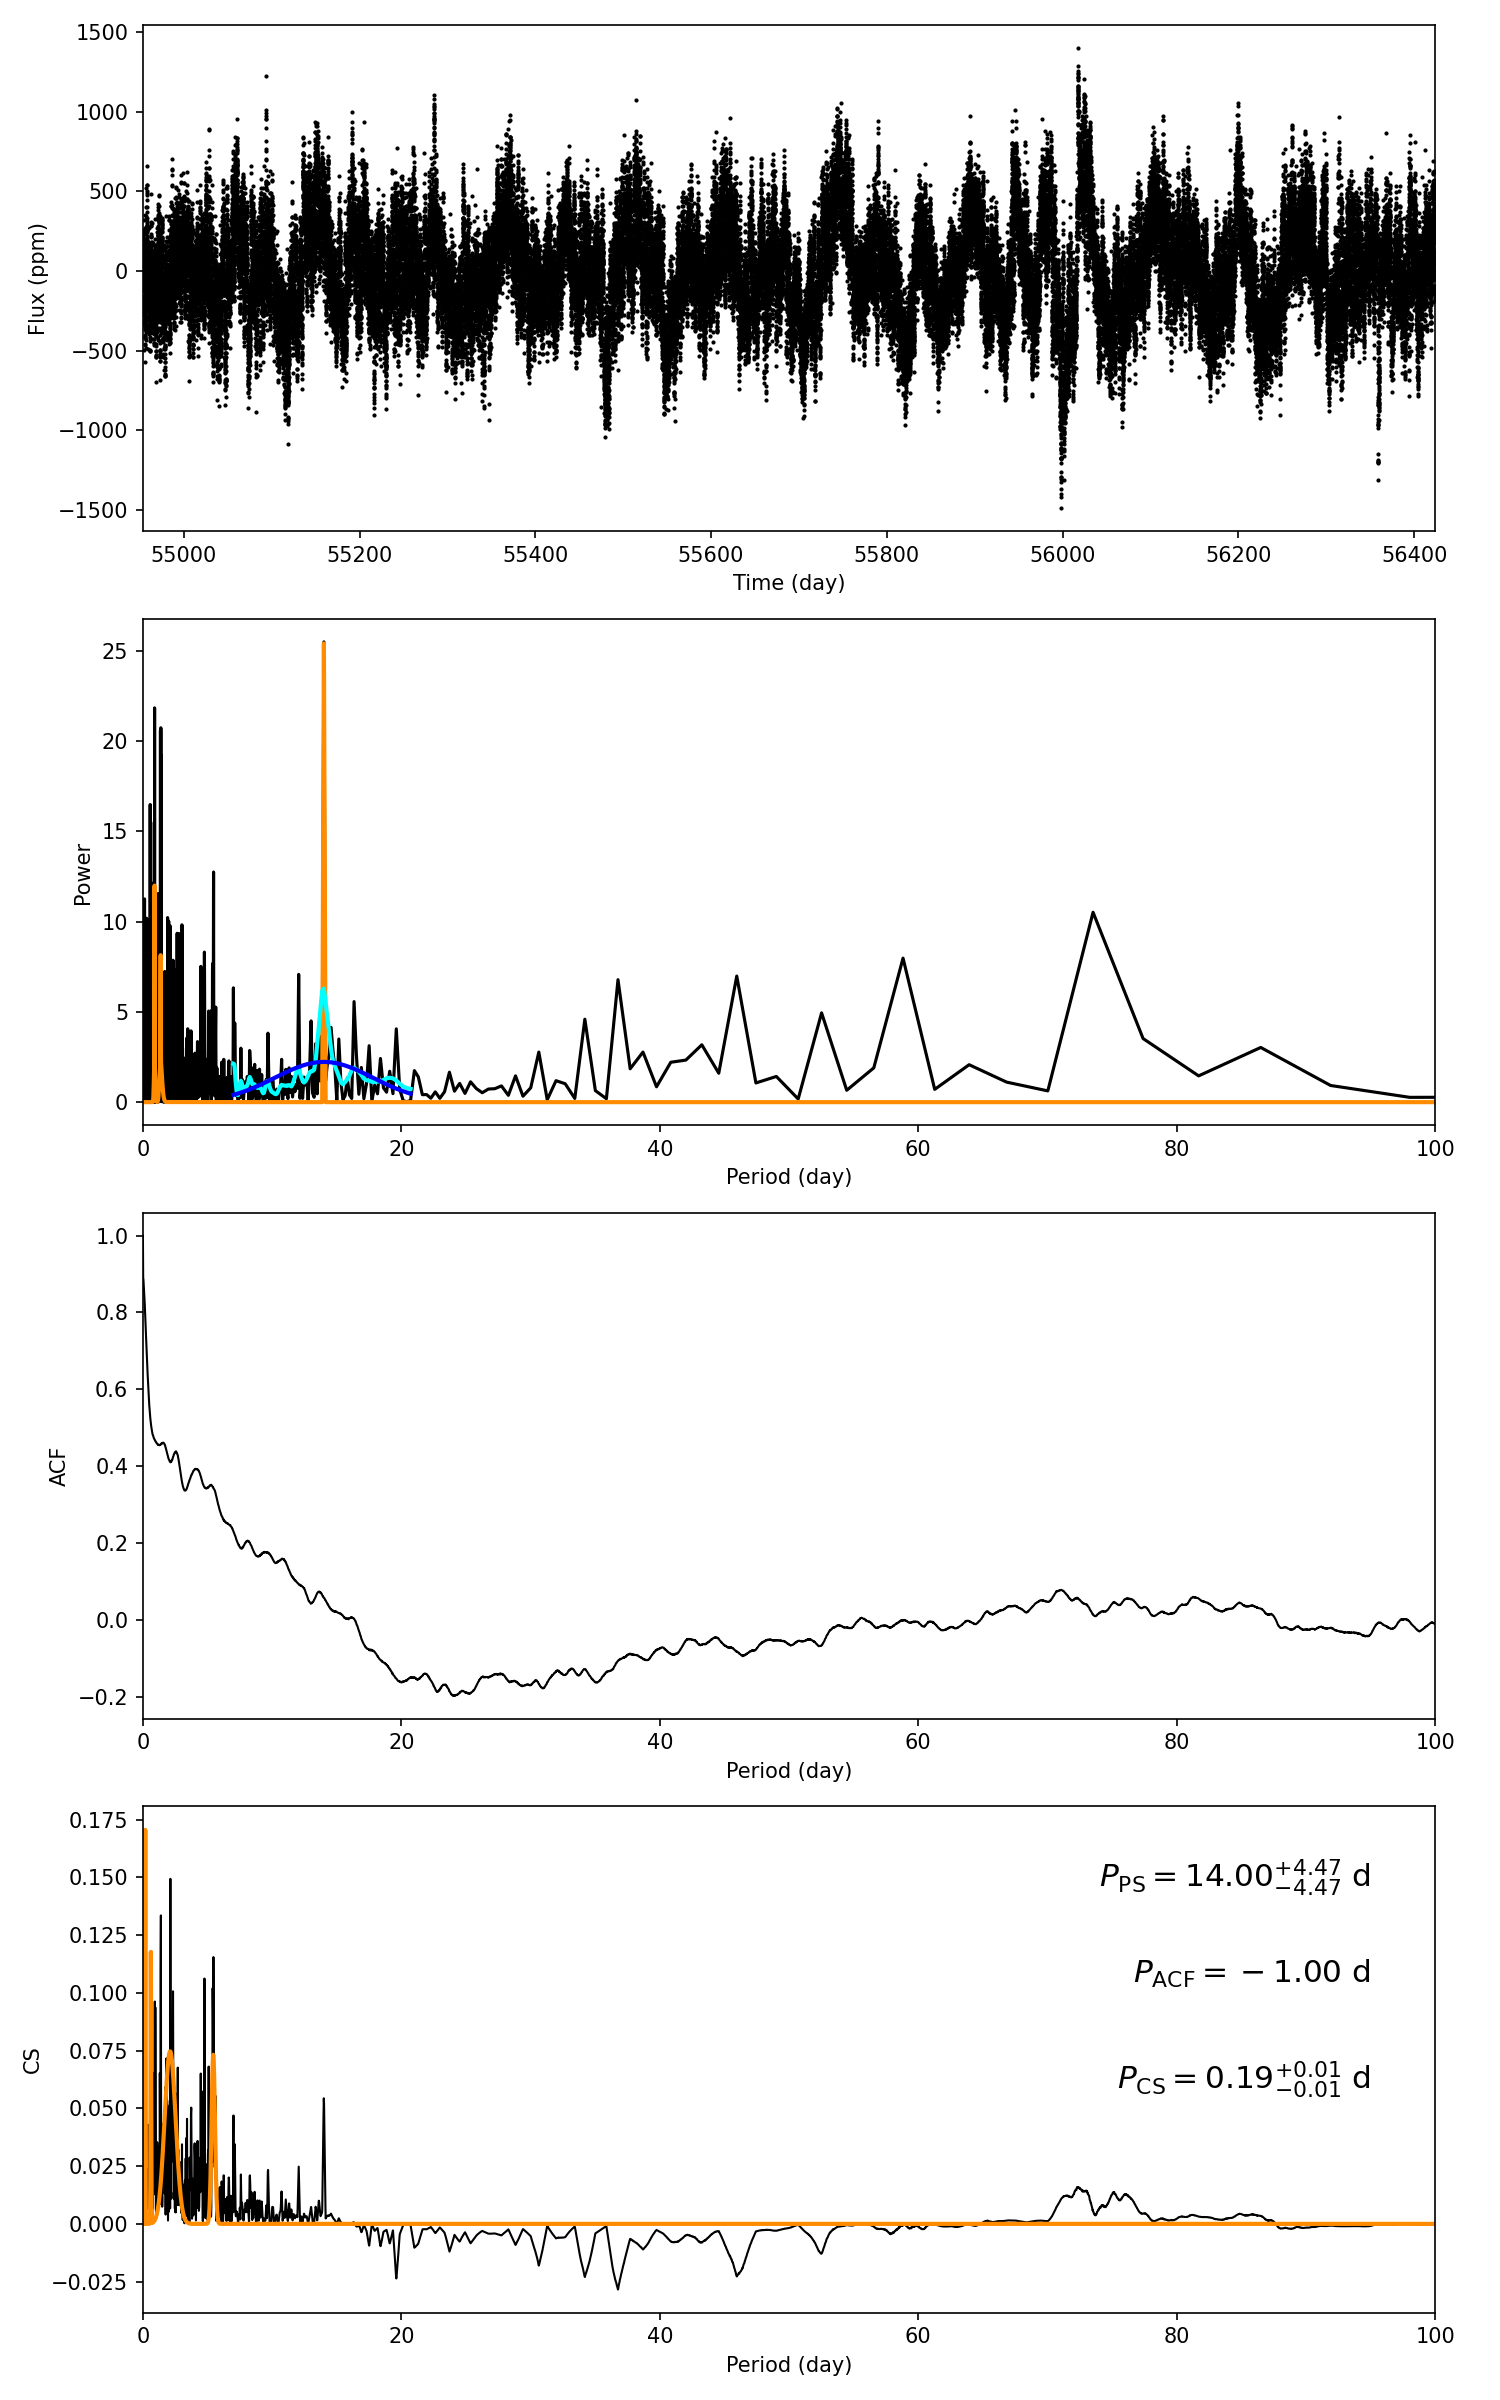

Values plotted in this chart, from the file beside it:
target_id, prot_ps, prot_acf, prot_cs, e_prot_ps, E_prot_ps, e_prot_acf, E_prot_acf, e_prot_cs, E_prot_cs, sph_ps, sph_acf, sph_cs, e_sph_ps, e_sph_acf, e_sph_cs, h_ps, fa_prob_ps, hacf, gacf, hcs
7849605, 14, -1.0, 0.1857, 4.467, 4.467, -1.0, -1.0, 0.01297, 0.01297, 296.1, -1.0, 158.9, 48.13, -1.0, 47.76, 25.49, 8.54992576752505e-12, -1.0, -1.0, 0.1708
